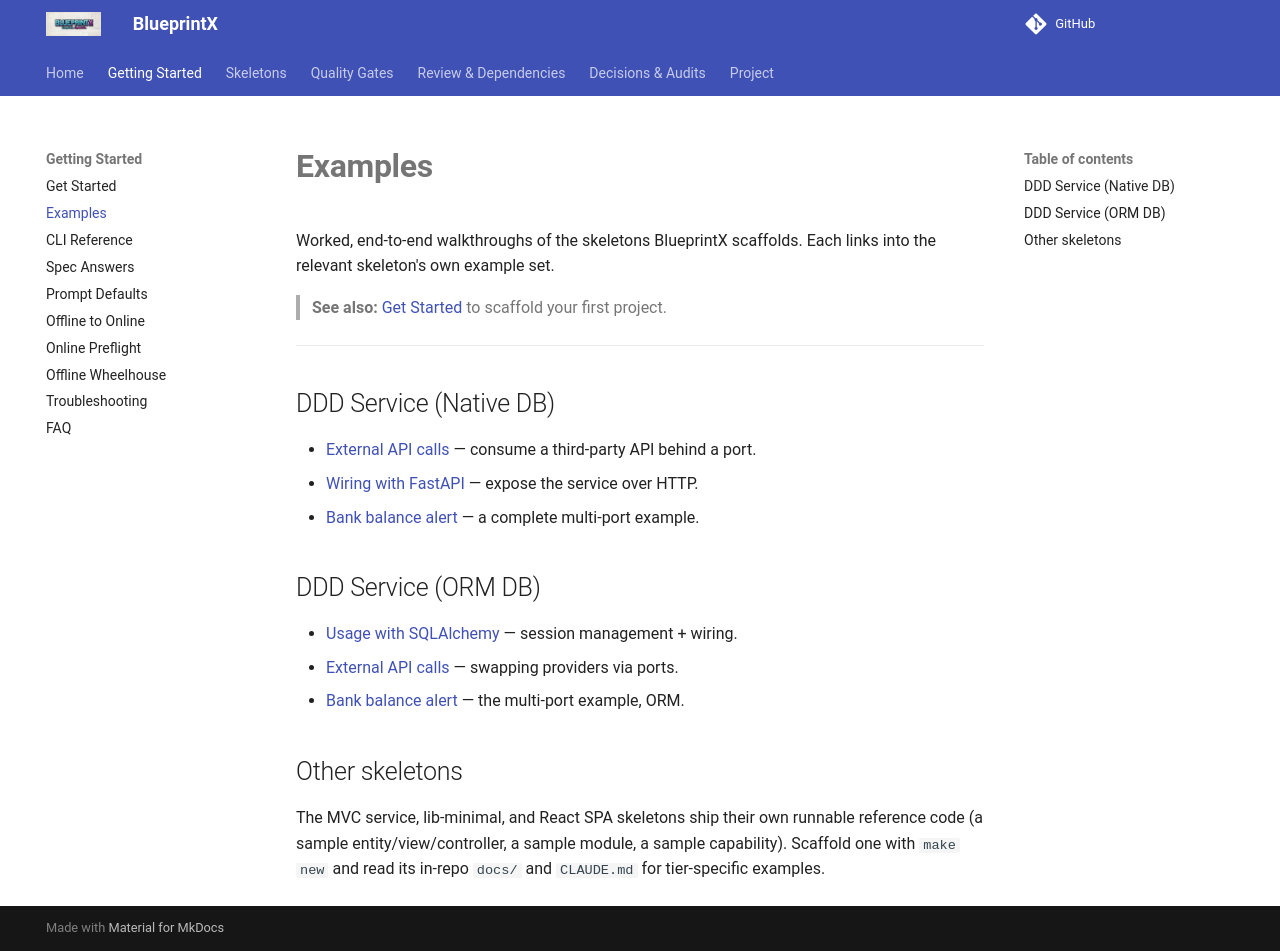

repository: guilhermegor/blueprintx · page: examples/index.html · generator: mkdocs

# **Examples**

Worked, end-to-end walkthroughs of the skeletons BlueprintX scaffolds. Each links into the
relevant skeleton's own example set.

> **See also:** [Get Started](get-started.md) to scaffold your first project.

---

## DDD Service (Native DB)

- [External API calls](py-examples/ddd-external-api.md) — consume a third-party API behind a port.
- [Wiring with FastAPI](py-examples/ddd-usage-examples.md) — expose the service over HTTP.
- [Bank balance alert](py-examples/ddd-bank-balance-alert.md) — a complete multi-port example.

## DDD Service (ORM DB)

- [Usage with SQLAlchemy](py-examples-orm/ddd-orm-usage-examples.md) — session management + wiring.
- [External API calls](py-examples-orm/ddd-orm-external-api.md) — swapping providers via ports.
- [Bank balance alert](py-examples-orm/ddd-orm-bank-balance-alert.md) — the multi-port example, ORM.

## Other skeletons

The MVC service, lib-minimal, and React SPA skeletons ship their own runnable reference code
(a sample entity/view/controller, a sample module, a sample capability). Scaffold one with
`make new` and read its in-repo `docs/` and `CLAUDE.md` for tier-specific examples.
